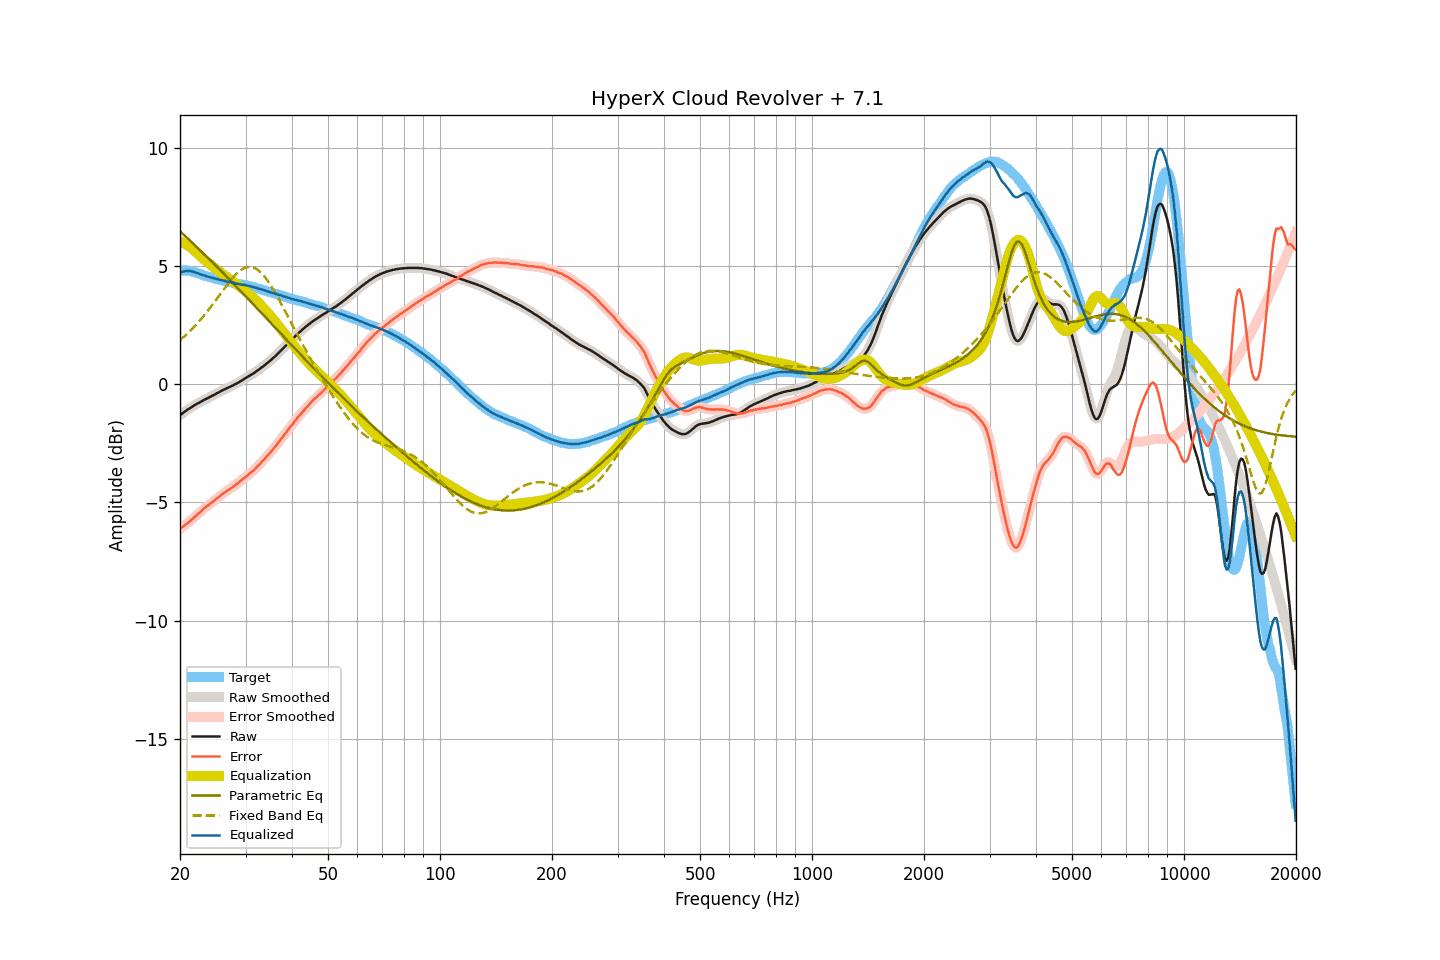

Values plotted in this chart, from the file beside it:
frequency, raw, smoothed, error, error_smoothed, equalization, parametric_eq, fixed_band_eq, equalized_raw, equalized_smoothed, target
20.00, -1.32, -1.32, -6.12, -6.12, 6.04, 6.46, 1.86, 4.72, 4.72, 4.80
20.20, -1.27, -1.27, -6.07, -6.07, 6.01, 6.40, 1.92, 4.74, 4.74, 4.80
20.40, -1.22, -1.21, -6.02, -6.02, 5.97, 6.34, 1.98, 4.76, 4.76, 4.80
20.61, -1.17, -1.17, -5.97, -5.97, 5.94, 6.27, 2.04, 4.77, 4.77, 4.80
20.81, -1.12, -1.12, -5.92, -5.92, 5.90, 6.21, 2.10, 4.78, 4.78, 4.80
21.02, -1.07, -1.07, -5.87, -5.87, 5.85, 6.15, 2.16, 4.79, 4.78, 4.80
21.23, -1.03, -1.03, -5.81, -5.81, 5.81, 6.08, 2.23, 4.78, 4.78, 4.78
21.44, -0.99, -0.98, -5.75, -5.75, 5.76, 6.02, 2.30, 4.77, 4.78, 4.77
21.66, -0.94, -0.94, -5.69, -5.69, 5.70, 5.95, 2.36, 4.76, 4.76, 4.75
21.87, -0.90, -0.90, -5.62, -5.63, 5.63, 5.89, 2.44, 4.74, 4.74, 4.73
22.09, -0.86, -0.86, -5.57, -5.57, 5.57, 5.82, 2.51, 4.71, 4.71, 4.72
22.31, -0.82, -0.82, -5.50, -5.51, 5.51, 5.76, 2.58, 4.69, 4.69, 4.69
22.54, -0.79, -0.78, -5.45, -5.45, 5.44, 5.69, 2.66, 4.66, 4.66, 4.67
22.76, -0.75, -0.74, -5.39, -5.39, 5.38, 5.63, 2.74, 4.64, 4.64, 4.65
22.99, -0.71, -0.71, -5.32, -5.32, 5.32, 5.56, 2.82, 4.62, 4.62, 4.62
23.22, -0.67, -0.67, -5.25, -5.26, 5.27, 5.50, 2.90, 4.60, 4.60, 4.58
23.45, -0.64, -0.64, -5.20, -5.20, 5.21, 5.43, 2.99, 4.57, 4.57, 4.56
23.69, -0.61, -0.60, -5.16, -5.15, 5.15, 5.36, 3.07, 4.55, 4.55, 4.55
23.92, -0.57, -0.57, -5.10, -5.10, 5.10, 5.30, 3.16, 4.53, 4.53, 4.53
24.16, -0.54, -0.53, -5.06, -5.05, 5.05, 5.23, 3.25, 4.51, 4.51, 4.52
24.40, -0.50, -0.50, -5.00, -5.00, 4.99, 5.16, 3.34, 4.50, 4.50, 4.50
24.65, -0.47, -0.46, -4.95, -4.94, 4.94, 5.09, 3.43, 4.47, 4.48, 4.48
24.89, -0.43, -0.43, -4.88, -4.89, 4.89, 5.03, 3.53, 4.46, 4.46, 4.46
25.14, -0.39, -0.39, -4.83, -4.84, 4.83, 4.96, 3.62, 4.45, 4.44, 4.45
25.39, -0.36, -0.35, -4.78, -4.78, 4.78, 4.89, 3.71, 4.42, 4.43, 4.43
25.65, -0.32, -0.32, -4.73, -4.72, 4.73, 4.82, 3.81, 4.41, 4.41, 4.42
25.91, -0.28, -0.28, -4.66, -4.67, 4.68, 4.75, 3.90, 4.40, 4.39, 4.39
26.16, -0.25, -0.25, -4.62, -4.62, 4.63, 4.68, 3.99, 4.38, 4.38, 4.37
26.43, -0.22, -0.22, -4.58, -4.57, 4.58, 4.61, 4.09, 4.36, 4.36, 4.36
26.69, -0.19, -0.19, -4.53, -4.53, 4.53, 4.55, 4.17, 4.34, 4.34, 4.34
26.96, -0.16, -0.15, -4.49, -4.48, 4.48, 4.48, 4.26, 4.33, 4.33, 4.33
27.23, -0.12, -0.12, -4.44, -4.44, 4.44, 4.41, 4.35, 4.32, 4.31, 4.32
27.50, -0.09, -0.09, -4.39, -4.39, 4.39, 4.34, 4.43, 4.30, 4.30, 4.31
27.77, -0.06, -0.05, -4.34, -4.34, 4.34, 4.27, 4.51, 4.28, 4.29, 4.29
28.05, -0.02, -0.02, -4.29, -4.29, 4.29, 4.20, 4.59, 4.27, 4.27, 4.27
28.33, 0.01, 0.02, -4.24, -4.24, 4.24, 4.13, 4.65, 4.25, 4.26, 4.25
28.62, 0.05, 0.05, -4.19, -4.19, 4.19, 4.06, 4.72, 4.24, 4.24, 4.24
28.90, 0.09, 0.09, -4.14, -4.13, 4.13, 3.98, 4.77, 4.23, 4.23, 4.23
29.19, 0.13, 0.13, -4.07, -4.08, 4.08, 3.91, 4.83, 4.21, 4.22, 4.21
29.48, 0.17, 0.18, -4.03, -4.03, 4.03, 3.84, 4.87, 4.20, 4.20, 4.21
29.78, 0.22, 0.22, -3.97, -3.97, 3.97, 3.77, 4.90, 4.20, 4.19, 4.19
30.08, 0.26, 0.26, -3.92, -3.92, 3.92, 3.70, 4.93, 4.18, 4.18, 4.18
30.38, 0.30, 0.30, -3.86, -3.86, 3.86, 3.63, 4.95, 4.17, 4.17, 4.16
30.68, 0.34, 0.34, -3.80, -3.80, 3.81, 3.56, 4.95, 4.15, 4.15, 4.15
30.99, 0.38, 0.38, -3.74, -3.75, 3.75, 3.49, 4.95, 4.13, 4.13, 4.13
31.30, 0.42, 0.42, -3.69, -3.69, 3.69, 3.41, 4.94, 4.11, 4.11, 4.11
31.61, 0.46, 0.47, -3.64, -3.63, 3.63, 3.34, 4.92, 4.09, 4.09, 4.10
31.93, 0.51, 0.51, -3.57, -3.56, 3.56, 3.27, 4.89, 4.07, 4.07, 4.08
32.24, 0.56, 0.56, -3.48, -3.50, 3.50, 3.20, 4.85, 4.06, 4.06, 4.05
32.57, 0.60, 0.61, -3.43, -3.42, 3.43, 3.13, 4.79, 4.03, 4.04, 4.04
32.89, 0.66, 0.66, -3.36, -3.35, 3.36, 3.06, 4.74, 4.02, 4.02, 4.02
33.22, 0.71, 0.71, -3.28, -3.29, 3.28, 2.98, 4.67, 4.00, 4.00, 3.99
33.55, 0.76, 0.77, -3.21, -3.21, 3.21, 2.91, 4.59, 3.97, 3.98, 3.98
33.89, 0.81, 0.82, -3.14, -3.14, 3.14, 2.84, 4.51, 3.95, 3.95, 3.95
34.23, 0.87, 0.87, -3.06, -3.06, 3.06, 2.77, 4.42, 3.93, 3.93, 3.93
34.57, 0.92, 0.93, -2.98, -2.98, 2.98, 2.69, 4.32, 3.91, 3.91, 3.91
34.92, 0.98, 0.98, -2.90, -2.90, 2.91, 2.62, 4.22, 3.89, 3.89, 3.88
35.27, 1.04, 1.04, -2.83, -2.82, 2.83, 2.55, 4.11, 3.87, 3.87, 3.87
35.62, 1.10, 1.10, -2.74, -2.75, 2.74, 2.48, 4.00, 3.85, 3.85, 3.85
35.97, 1.16, 1.16, -2.66, -2.66, 2.66, 2.41, 3.88, 3.83, 3.82, 3.82
... 635 more rows
